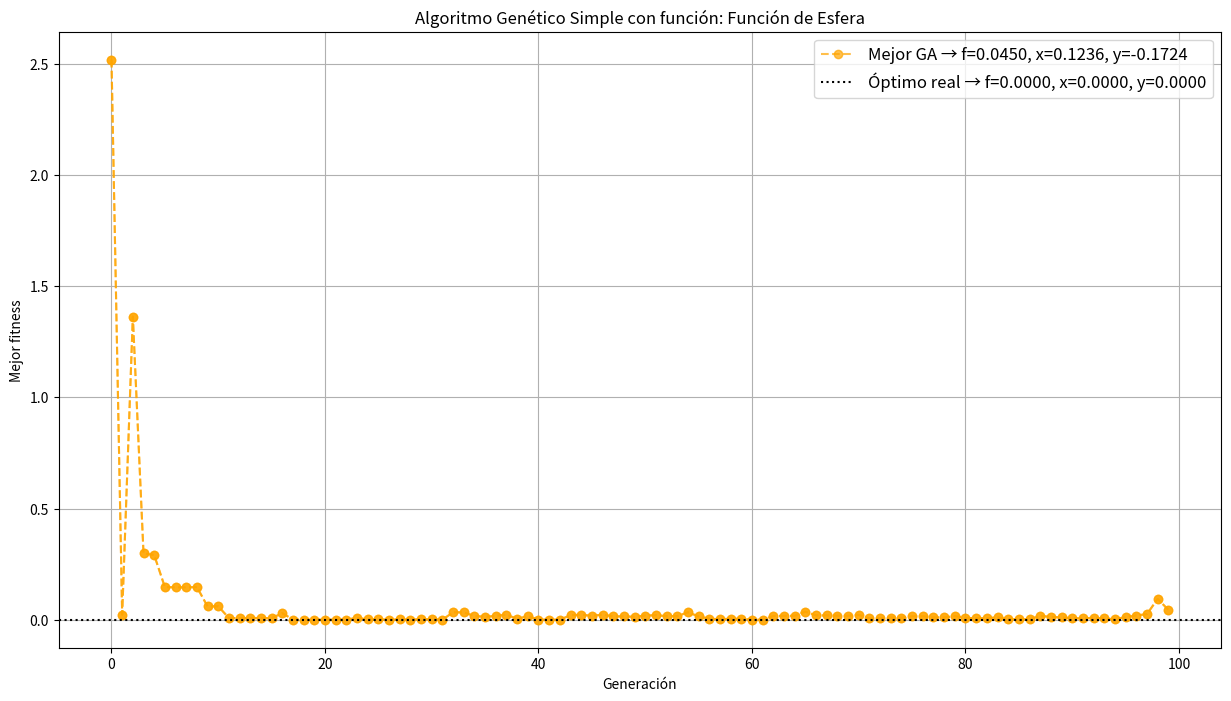
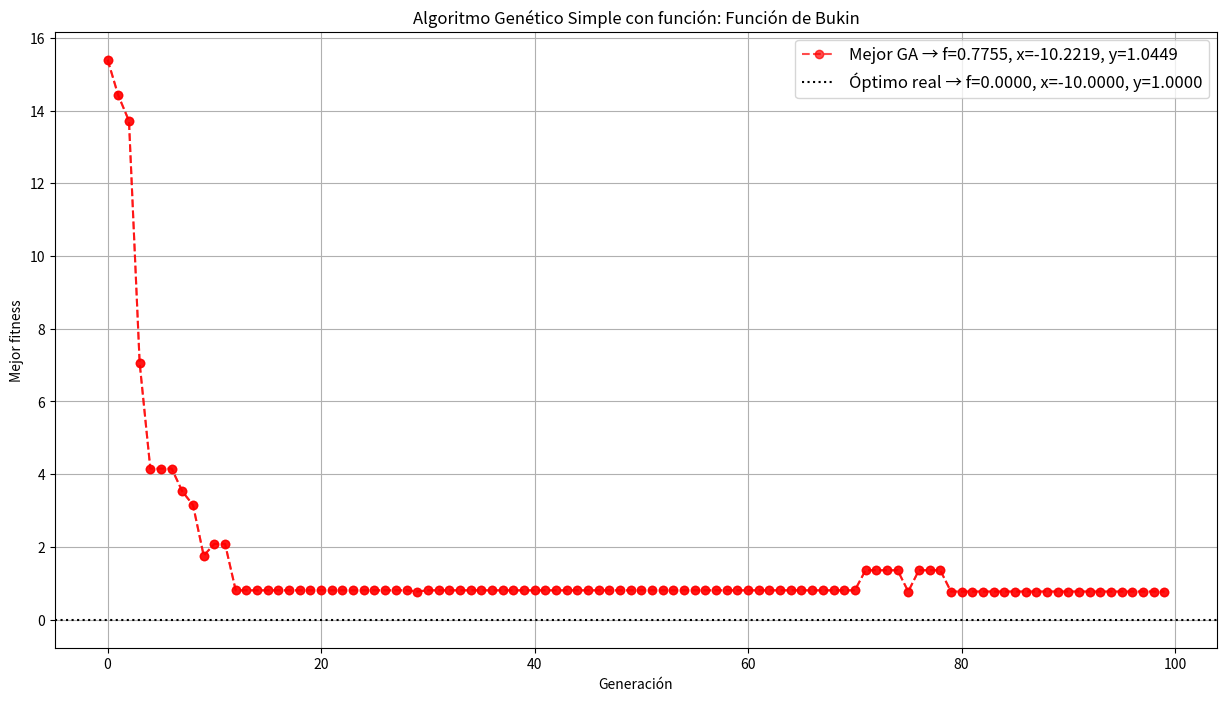
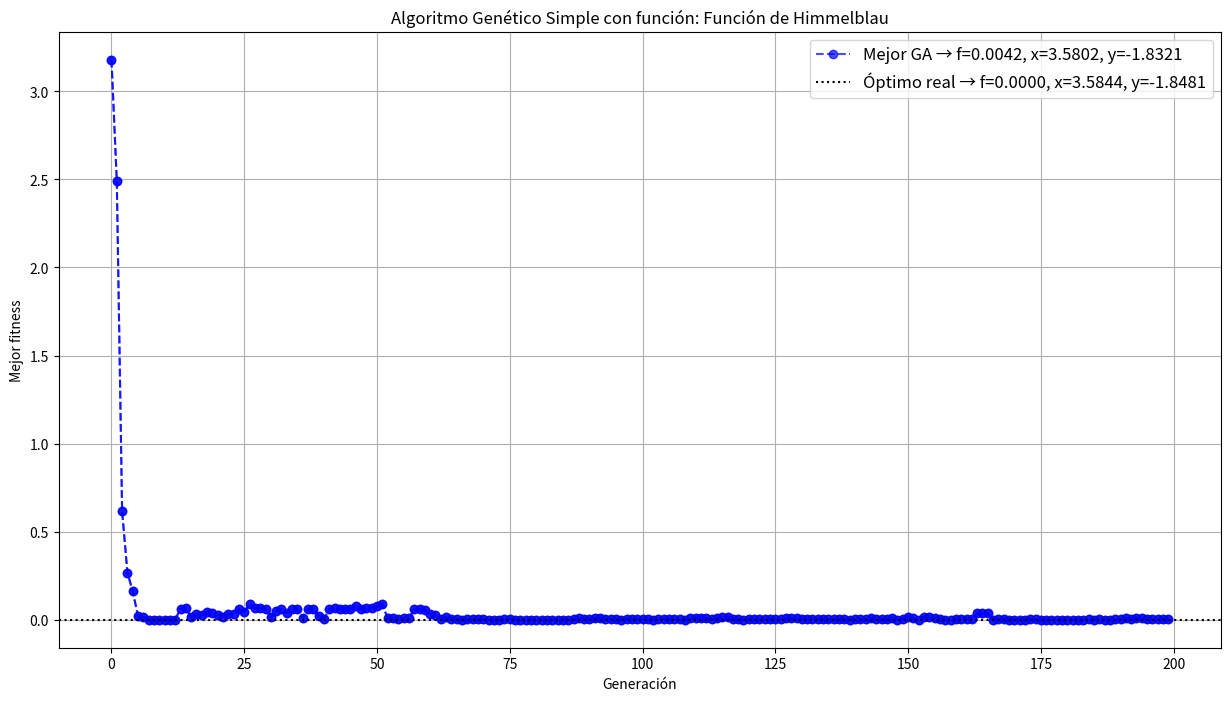
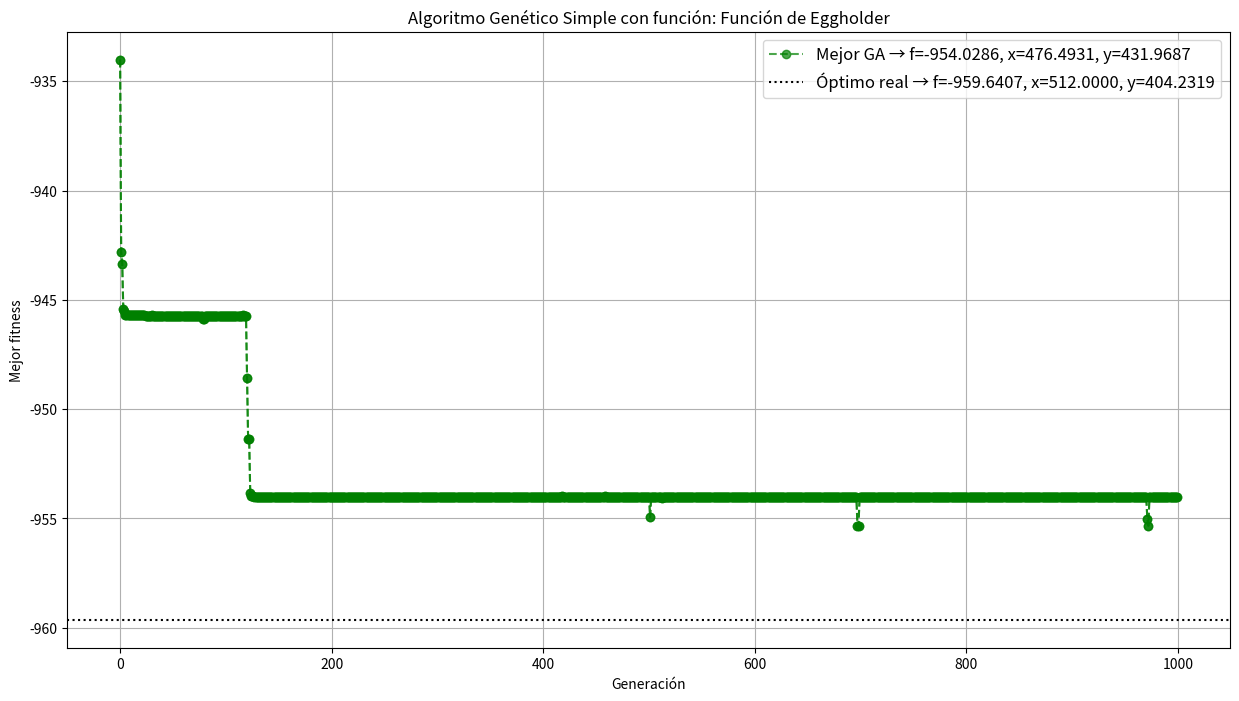
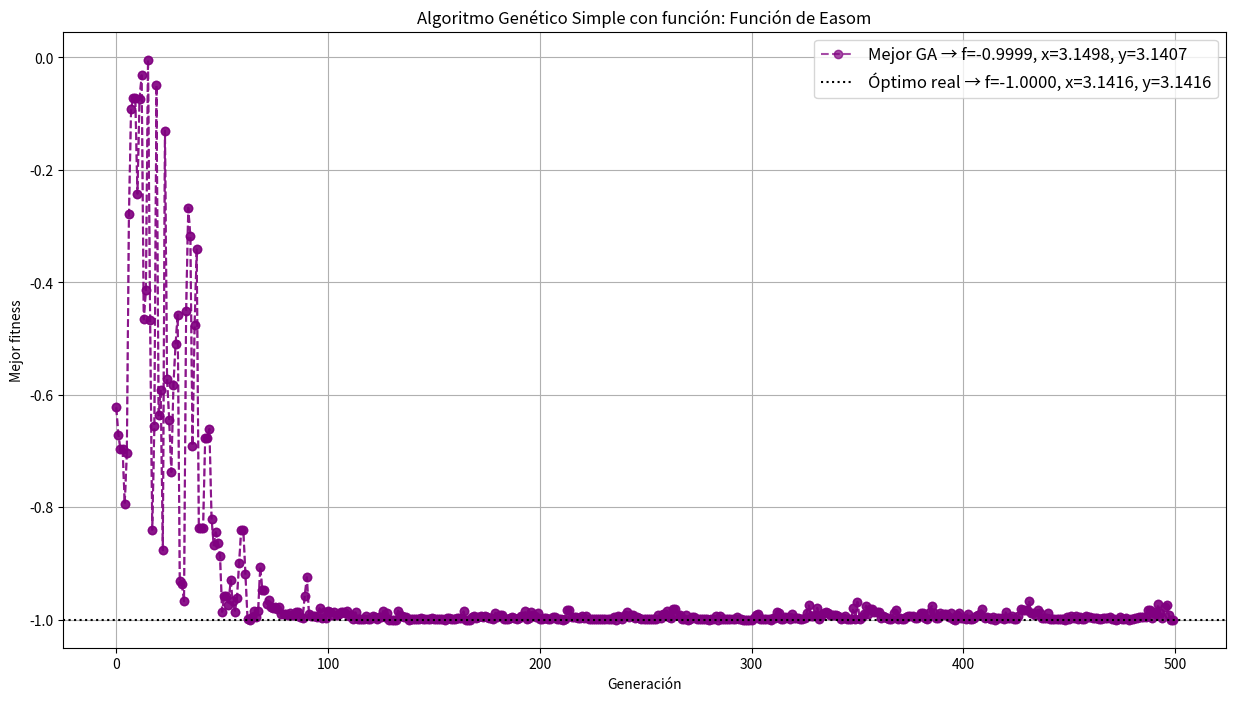

Write the Python code that produced these figures, in order.
import numpy as np 
import matplotlib.pyplot as plt
import random
import math


random.seed(0)
np.random.seed(0)



def longitud(variables_rango):
    """
    variables_rango: [[a1,b1], [a2,b2], ...]
    Regresa las longitudes |b - a| de cada variable.
    """
    return [abs(r[1] - r[0]) for r in variables_rango]
        

def valores_a_representar(precision, longitudes):
    """
    Calcula cuántos valores discretos puede tomar cada variable
    según su rango y la precisión en decimales.

    precision : número de decimales deseados (ej. 3 → milésimas).
    longitudes: lista con longitudes de cada rango (b-a).

    Retorna una lista con el número de pasos aproximados por variable.
    """
    diez_elevado_a = 10**precision      
    return [longitud * diez_elevado_a for longitud in longitudes]


def bits_necesarios(valores):
    """
    valores = [L * 10^precision] por variable.
    Con decodificación a pasos de (b-a)/((2**m)-1), necesitamos:
    2**m >= (pasos + 1)  (incluye ambos extremos)
    """
    bits = []
    for v in valores:
        pasos = int(math.ceil(v))
        puntos = pasos + 1
        m = int(math.ceil(math.log2(puntos)))
        bits.append(m)
    return bits


def suma_bits(bits_necesarios):
    """
    Suma el número de bits requeridos por todas las variables.
    Sirve para saber la longitud total del cromosoma.
    """
    return np.sum(bits_necesarios)


def generar_individuo(N):
    """
    Genera un cromosoma binario aleatorio de longitud N.
    Cada gen es 0 o 1 con probabilidad uniforme.
    """
    N = int(N)
    return [random.randint(0,1) for _ in range(N)]


def binario_a_decimal(bits):
    """
    Convierte un arreglo de 0s y 1s (representando un número binario)
    a su valor decimal.
    
    Ejemplo:
    [1, 0, 1, 1] -> 11
    """
    decimal = 0
    n = len(bits)
    
    for i in range(n):
        # multiplicamos el bit por la potencia de 2 correspondiente
        decimal += bits[n - 1 - i] * (2 ** i)
    
    return decimal


def decodificacion(a, b, individuo_binario, m):
    """
    Mapea un cromosoma binario a un real en [a,b] con resolución de m bits.
    Maneja casos borde cuando m<=0 o (2**m - 1)==0.
    """
    if m <= 0:
        return a  # sin bits → extremo inferior
    denominador = (2**m) - 1
    if denominador == 0:
        return a
    paso = (b - a) / denominador
    return a + binario_a_decimal(individuo_binario) * paso


def individuos_decodificados(M, a1, b1, a2, b2, bits_necesaios):
    """
    Genera M individuos:
    - cromosoma binario de longitud N = n+m
    - decodifica primeras n bits a x \in [a1,b1] y siguientes m bits a y \in [a2,b2]
    - inicializa fitness=None (esta después se actualiza)
    """
    n = int(bits_necesaios[0])    # bits para x
    m = int(bits_necesaios[-1])   # bits para y
    N = int(suma_bits(bits_necesaios))

    poblacion = []
    for _ in range(M):
        indiv = generar_individuo(N)
        bits_x = indiv[:n]
        bits_y = indiv[n:n+m]
        x = decodificacion(a1, b1, bits_x, n)
        y = decodificacion(a2, b2, bits_y, m)
        poblacion.append({
            "cromosoma": indiv,
            "x": x,
            "y": y,
            "fitness": None
        })
    return poblacion



# ======================================= Evaluación de individuos =======================================

def evaluar_poblacion(individuos, f):
    """
    individuos: es un una lista donde cada elemento es de la forma:
        item = {
            "cromosoma": individuo, 
            "x":x,
            "y":y,
            "fitness": None (porque no se ha hecho una evaluación hasta el momento)
        }
    f: funcion a evaluar, función de dos variables
    """
    M = len(individuos)
    for i in range(M):
        x = individuos[i]["x"]
        y = individuos[i]["y"]
        individuos[i]["fitness"] = f(x,y)
    return individuos


# ======================================= Selección de individuos =======================================


def calculo_probas(individuos_evaluados):
    """
    Calcula las probabilidades de selección (ruleta) a partir de los fitness.
    Se tiene el problema de minimización → menor fitness = mayor probabilidad.
    """
    # Extrae fitness de la población
    f = np.array([ind["fitness"] for ind in individuos_evaluados], dtype=float)

    # Desplaza valores para que el mínimo quede en 0 (g >= 0)
    g = f - f.min()

    # Inversión: menor fitness → mayor aptitud
    f_inverted = 1.0 / (1.0 + g)

    # Normaliza para que las probabilidades sumen 1
    suma_total = f_inverted.sum()
    if suma_total > 0:
        probas = f_inverted / suma_total
    else:  # caso raro: todos iguales
        probas = np.ones_like(f_inverted) / len(f_inverted)

    return probas


def seleccion_ruleta(poblacion, probas, k):
    # poblacion: lista de individuos (p. ej., dicts con "cromosoma", "x", "y", "fitness")
    # probas: arreglo 1D de probabilidades (mismo tamaño que 'poblacion'), suma ≈ 1
    # k: número de individuos a seleccionar 

    # Elegimos 'k' índices de 0..len(poblacion)-1 según la distribución 'probas'.
    # replace=False ⇒ sin reemplazo: un mismo individuo no puede ser seleccionado dos veces.
    # OJO: con replace=False debe cumplirse k <= len(poblacion).
    idxs = np.random.choice(len(poblacion), size=k, p=probas, replace=True)

    # Construimos la lista de individuos seleccionados usando los índices obtenidos.
    seleccion = [poblacion[i] for i in idxs]

    # Devolvemos la selección y los índices elegidos (útiles para depurar o registrar).
    return seleccion, idxs



# ======================================= Cruza y Muta =======================================


def formar_parejas(individuos_seleccionados):
    # Copia y mezcla para evitar sesgos por orden
    coso = list(individuos_seleccionados)
    random.shuffle(coso)

    k = len(coso)
    parejas = []

    # Pares disjuntos: [0,1], [2,3], ...
    for i in range(0, k - 1, 2):
        parejas.append([coso[i], coso[i + 1]])  # <-- recuerda que es lista

    # Si queda uno sobrante, emparejarlo con uno aleatorio del resto
    if k % 2 == 1:
        sobrante = coso[-1]
        if k > 1:
            pareja_aleatoria = random.choice(coso[:-1])
            parejas.append([sobrante, pareja_aleatoria])  # <-- recuerda que es lista, no tupla
        else:
            # Caso extremo: solo hay 1 individuo → se empareja consigo mismo
            parejas.append([sobrante, sobrante])          # <-- listaaaaaaaa, no tupla

    return parejas



# --- Operadores genéticos (añadir) ---

def cruce_1punto(crom_a, crom_b):
    """Cruce de 1 punto sobre dos listas de bits del mismo largo."""
    N = len(crom_a)
    if N < 2:
        return crom_a[:], crom_b[:]
    c = random.randint(1, N-1)  # este es el punto de corte
    h1 = crom_a[:c] + crom_b[c:]
    h2 = crom_b[:c] + crom_a[c:]
    return h1, h2


def mutacion_bitflip(crom, p_mut):
    """Mutación por bit-flip independiente con prob p_mut."""
    return [1-b if random.random() < p_mut else b for b in crom]


def construir_individuo_desde_crom(crom, a1,b1,a2,b2, n, m):
    """Parte el cromosoma en (n|m), decodifica x,y y arma el dict item."""
    bits_izq = crom[:n]
    bits_der = crom[n:n+m]
    x = decodificacion(a1,b1,bits_izq,n)
    y = decodificacion(a2,b2,bits_der,m)
    return {"cromosoma": crom, "x": x, "y": y, "fitness": None}


# ======================================= Ejecución del Programa =======================================


def AG_Simple(variables_rango,
              precision,
              M,
              G,
              p_cruce,
              f
              ):
    
    a1, b1 = variables_rango[0]
    a2, b2 = variables_rango[1]

    longitudes = longitud(variables_rango)

    valores = valores_a_representar(precision, longitudes)     # pasos por variable (aprox)
    bits = bits_necesarios(valores)                            # bits por variable

    p_mut   = 1.0 / suma_bits(bits)
    n = int(bits[0]); m = int(bits[-1])

    individuos = individuos_decodificados(M, a1, b1, a2, b2, bits)
    individuos = evaluar_poblacion(individuos, f)

    mejores = []  # mejor fitness por generación

    for gen in range(G):
        probas = calculo_probas(individuos)
        seleccionados, _ = seleccion_ruleta(individuos, probas, k=len(individuos))  
        parejas = formar_parejas(seleccionados)

        hijos = []
        for p in parejas:
            c1, c2 = p[0]["cromosoma"], p[1]["cromosoma"]
            h1, h2 = cruce_1punto(c1, c2) if random.random() < p_cruce else (c1[:], c2[:])
            h1 = mutacion_bitflip(h1, p_mut)
            h2 = mutacion_bitflip(h2, p_mut)
            hijos.append(construir_individuo_desde_crom(h1, a1, b1, a2, b2, n, m))
            hijos.append(construir_individuo_desde_crom(h2, a1, b1, a2, b2, n, m))

        hijos = evaluar_poblacion(hijos, f)

        # Reemplazo generacional
        if len(hijos) > len(individuos):
            random.shuffle(hijos)
            individuos = hijos[:len(individuos)]
        elif len(hijos) < len(individuos):
            faltan = len(individuos) - len(hijos)
            individuos = hijos + random.sample(hijos, k=faltan)
        else:
            individuos = hijos

        # --- Registrar mejor de la generación ---
        mejor_gen = min(individuos, key=lambda d: d["fitness"])
        mejores.append(mejor_gen["fitness"])

    # Al final: mejor de toda la ejecución
    mejor = min(individuos, key=lambda d: d["fitness"])
    print("Mejor fitness:", mejor["fitness"], "x,y=", mejor["x"], mejor["y"])

    # Esta variable se usa para darle nombre a la image que se va a guardar 
    nombre = "Función de "

    if f == esfera:
        nombre += "Esfera"
        color = "orange"
        # Valores a los que se quiere llegar 
        x_real = 0
        y_real = 0
        minimo = 0

    elif f == bukin:
        nombre += "Bukin"
        color = "red"
        # Valores a los que se quiere llegar 
        x_real = -10
        y_real = 1
        minimo = 0

    elif f == himmelblau:
        nombre += "Himmelblau"
        color = "blue"
        # Valores a los que se quiere llegar 
        x_real = 3.584428
        y_real = -1.848126
        minimo = 0

    elif f == eggholder:
        nombre += "Eggholder"
        color = "green"
        # Valores a los que se quiere llegar 
        x_real = 512
        y_real = 404.2319
        minimo = -959.6407

    elif f == easom:
        nombre += "Easom"
        color = "purple"
        # Valores a los que se quiere llegar 
        x_real = np.pi
        y_real = np.pi
        minimo = -1


    # --- Gráficas ---
    plt.figure(figsize=(15,8))
    plt.plot(mejores, marker="o", linestyle='--', alpha=0.7, color=f"{color}")
    plt.xlabel("Generación")
    plt.ylabel("Mejor fitness")
    plt.title(f"Algoritmo Genético Simple con función: {nombre}")
    plt.plot(mejores, marker="o", linestyle="--", alpha=0.7, color=color,
         label=f"Mejor GA → f={mejor['fitness']:.4f}, x={mejor['x']:.4f}, y={mejor['y']:.4f}")
    plt.axhline(minimo, color="black", linestyle=":",
                label=f"Óptimo real → f={minimo:.4f}, x={x_real:.4f}, y={y_real:.4f}")
    plt.legend(fontsize=12)
    plt.grid(True)
    plt.savefig(f"{nombre}.png")
    plt.show()

    return mejor['fitness'], mejor['x'], mejor['y']


# ======================================= FUNCIONES A PROBAR =======================================


def esfera(x,y):
    return x*x + y*y   # x es un vector (np.array), válido para n=2 o n=5


def bukin(x, y):
    return 100 * np.sqrt(np.abs(y - 0.01 * x**2)) + 0.01 * np.abs(x + 10)


def himmelblau(x, y):
    return (x**2 + y - 11)**2 + (x + y**2 - 7)**2


def eggholder(x, y):
    return -(y + 47) * np.sin(np.sqrt(np.abs(x/2 + (y + 47)))) \
           - x * np.sin(np.sqrt(np.abs(x - (y + 47))))


def easom(x, y):
    return -np.cos(x) * np.cos(y) * np.exp(-((x - np.pi)**2 + (y - np.pi)**2))


# ============================================ EJECUCIÓN DEL PROGRAMA ============================================

EJECUCIONES = {
    "ESFERA 2-D": dict(f=esfera, variables_rango=[[-10,10],[-10,10]], precision=3, M=30, G=100, p_cruce=0.9),
    "BUKIN":      dict(f=bukin,  variables_rango=[[-15,-5],[-3,3]],    precision=3, M=20, G=100, p_cruce=0.3),
    "HIMMELBLAU": dict(f=himmelblau, variables_rango=[[-5,5],[-5,5]], precision=3, M=40, G=200, p_cruce=0.9),
    "EGGHOLDER":  dict(f=eggholder,  variables_rango=[[-512,512],[-512,512]], precision=3, M=250, G= 1000, p_cruce=0.9),
    "EASOM":      dict(f=easom,      variables_rango=[[-10,10],[-10,10]], precision=3, M=250, G=500, p_cruce=0.9),
}

def run_AG_Simple(name):
    ejecucion = EJECUCIONES[name]
    print(f"\n=== {name} ===")
    return AG_Simple(ejecucion["variables_rango"], ejecucion["precision"], ejecucion["M"], ejecucion["G"], ejecucion["p_cruce"], ejecucion["f"])


# Ejecución de todas las funciones
# comentar las que no se quieren visualizar 
run_AG_Simple("ESFERA 2-D")
run_AG_Simple("BUKIN")
run_AG_Simple("HIMMELBLAU")
run_AG_Simple("EGGHOLDER")
run_AG_Simple("EASOM")